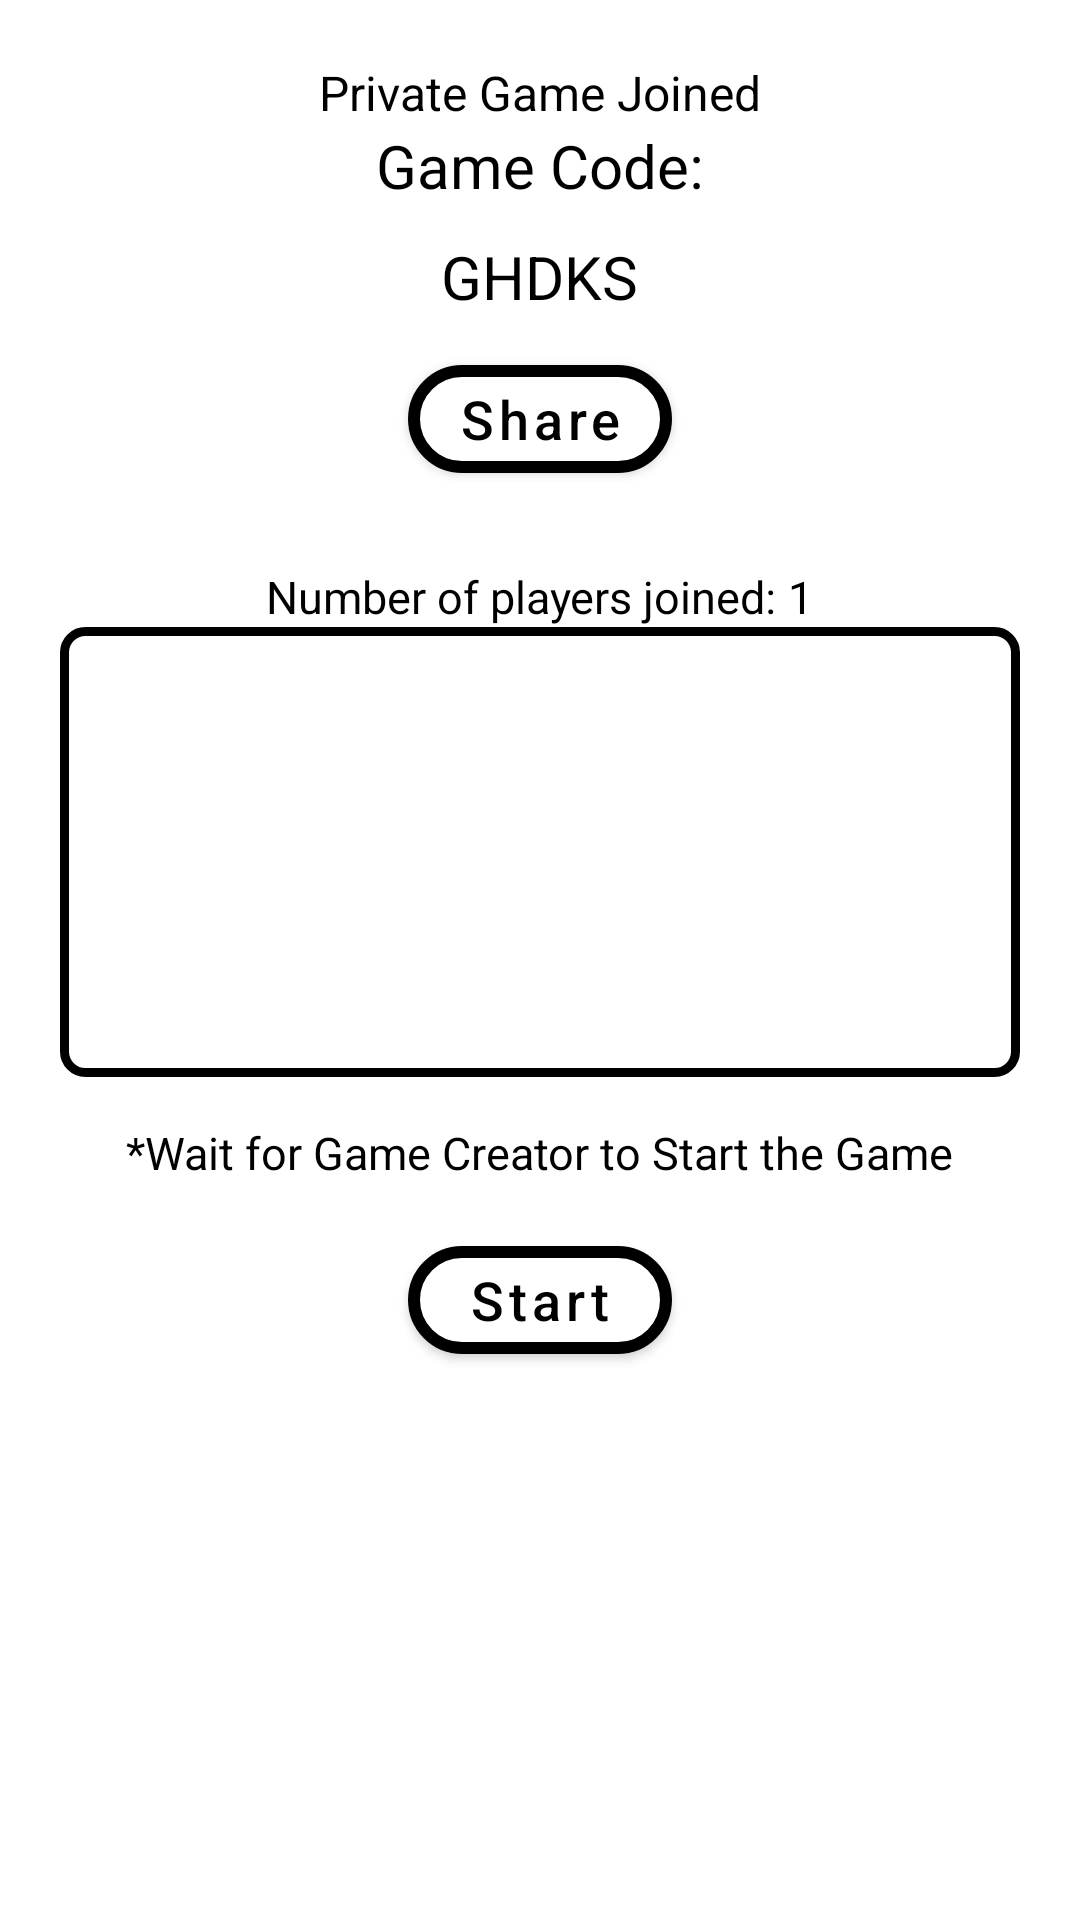

Write the Android layout XML for this screen, with the resource values it uses.
<!-- AndroidManifest.xml: application theme Theme.CardGameSuiteApp -->
<!-- res/layout/austen_fragment_private_game_waiting_room.xml -->
<?xml version="1.0" encoding="utf-8"?>
<androidx.appcompat.widget.LinearLayoutCompat xmlns:android="http://schemas.android.com/apk/res/android"
    android:layout_width="match_parent"
    android:layout_height="match_parent"
    xmlns:app="http://schemas.android.com/apk/res-auto">



    <LinearLayout
        android:id="@+id/privateGameWaitingLayout"
        android:layout_width="match_parent"
        android:layout_height="wrap_content"
        android:layout_below="@+id/gameTitle"
        android:layout_alignParentLeft="true"
        android:layout_marginTop="0dp"
        android:gravity="center"
        android:orientation="vertical"
        android:padding="20dp">

        <TextView
            android:id="@+id/statusMessage"
            android:layout_width="wrap_content"
            android:layout_height="wrap_content"
            android:text="Private Game Joined"
            android:textColor="@color/black"
            android:textSize="16sp"
            />

        <TextView

            android:layout_width="wrap_content"
            android:layout_height="wrap_content"
            android:textColor="@color/black"
            android:textSize="20dp"
            android:text="Game Code:" />
        <TextView
            android:id="@+id/gameCodeView"
            android:padding="10dp"
            android:layout_width="wrap_content"
            android:layout_height="wrap_content"
            android:textColor="@color/black"
            android:textSize="20dp"
            android:text="GHDKS"
            android:background="@drawable/roundedrectangle"
            android:backgroundTint="@color/white"
            />

        <com.google.android.material.button.MaterialButton
            android:id="@+id/privateGameCodeShareButton"
            android:text="Share"
            android:layout_width="wrap_content"
            android:layout_height="wrap_content"
            android:backgroundTint="@color/white"
            android:textAllCaps="false"
            android:textColor="@color/black"
            android:textSize="18sp"
            app:cornerRadius="23dp"
            app:strokeColor="@color/black"
            app:strokeWidth="4dp" />

        <LinearLayout
            android:layout_width="match_parent"
            android:layout_height="match_parent"
            android:layout_marginTop="25dp"

            android:gravity="center"
            android:orientation="horizontal">
            <TextView
                android:layout_width="wrap_content"
                android:layout_height="wrap_content"
                android:text="Number of players joined: "
                android:textColor="@color/black"
                android:textSize="15dp" />
            <TextView
                android:id="@+id/numPlayersInRoomView"
                android:layout_width="wrap_content"
                android:layout_height="wrap_content"
                android:text="1"
                android:textColor="@color/black"
                android:textSize="15dp" />
        </LinearLayout>

        <ListView
            android:id="@+id/playerList"
            android:layout_width="match_parent"
            android:layout_height="150dp"
            android:paddingHorizontal="30dp"
            android:paddingVertical="20dp"
            android:textAlignment="center"
            android:textColor="@color/black"
            android:background="@drawable/roundedrectangleblackstroke"

            >

        </ListView>
        <TextView
            android:padding="15dp"
            android:layout_width="wrap_content"
            android:layout_height="wrap_content"
            android:text="*Wait for Game Creator to Start the Game"
            android:textColor="@color/black"
            android:textSize="15dp" />
        <com.google.android.material.button.MaterialButton
            android:id="@+id/startButton"
            android:layout_width="wrap_content"
            android:layout_height="wrap_content"
            android:backgroundTint="@color/white"
            android:text="Start"
            android:textAllCaps="false"
            android:textColor="@color/black"
            android:textSize="18sp"
            app:cornerRadius="23dp"
            app:strokeColor="@color/black"
            app:strokeWidth="4dp" />


    </LinearLayout>

</androidx.appcompat.widget.LinearLayoutCompat>
<!-- resources referenced by this layout -->
<resources>
  <color name="black">#000000</color>
  <color name="white">#FFFFFFFF</color>
  <!-- drawable roundedrectangle (drawable) -->
  <?xml version="1.0" encoding="utf-8"?>
  <shape xmlns:android="http://schemas.android.com/apk/res/android"
      android:shape="rectangle">
      <stroke
          android:width="2dp"
          android:color="?colorOnSecondary" />
      <corners android:radius="5dp" />
  
  
  </shape>
  <!-- drawable roundedrectangleblackstroke (drawable) -->
  <?xml version="1.0" encoding="utf-8"?>
  <shape xmlns:android="http://schemas.android.com/apk/res/android"
      android:shape="rectangle">
  
      <stroke
          android:width="3dp"
          android:color="@color/black" />
      <corners
          android:bottomLeftRadius="7dp"
          android:bottomRightRadius="7dp"
          android:topLeftRadius="7dp"
          android:topRightRadius="7dp" />
  </shape>
  <style name="Theme.CardGameSuiteApp" parent="Theme.MaterialComponents.DayNight.NoActionBar">
          
          <item name="colorPrimary">@color/red</item>
          <item name="colorPrimaryVariant">@color/crimson</item>
          <item name="colorOnPrimary">@color/white</item>
          
          <item name="colorSecondary">@color/grey</item>
          <item name="colorSecondaryVariant">@color/pale_grey</item>
          <item name="colorOnSecondary">@color/black</item>
          
          <item name="android:statusBarColor" tools:targetApi="l">?attr/colorPrimaryVariant</item>
          
      </style>
  <color name="red">#C12020</color>
  <color name="crimson">#6A0000</color>
  <color name="grey">#ADADAD</color>
  <color name="pale_grey">#DEDEDE</color>
</resources>
